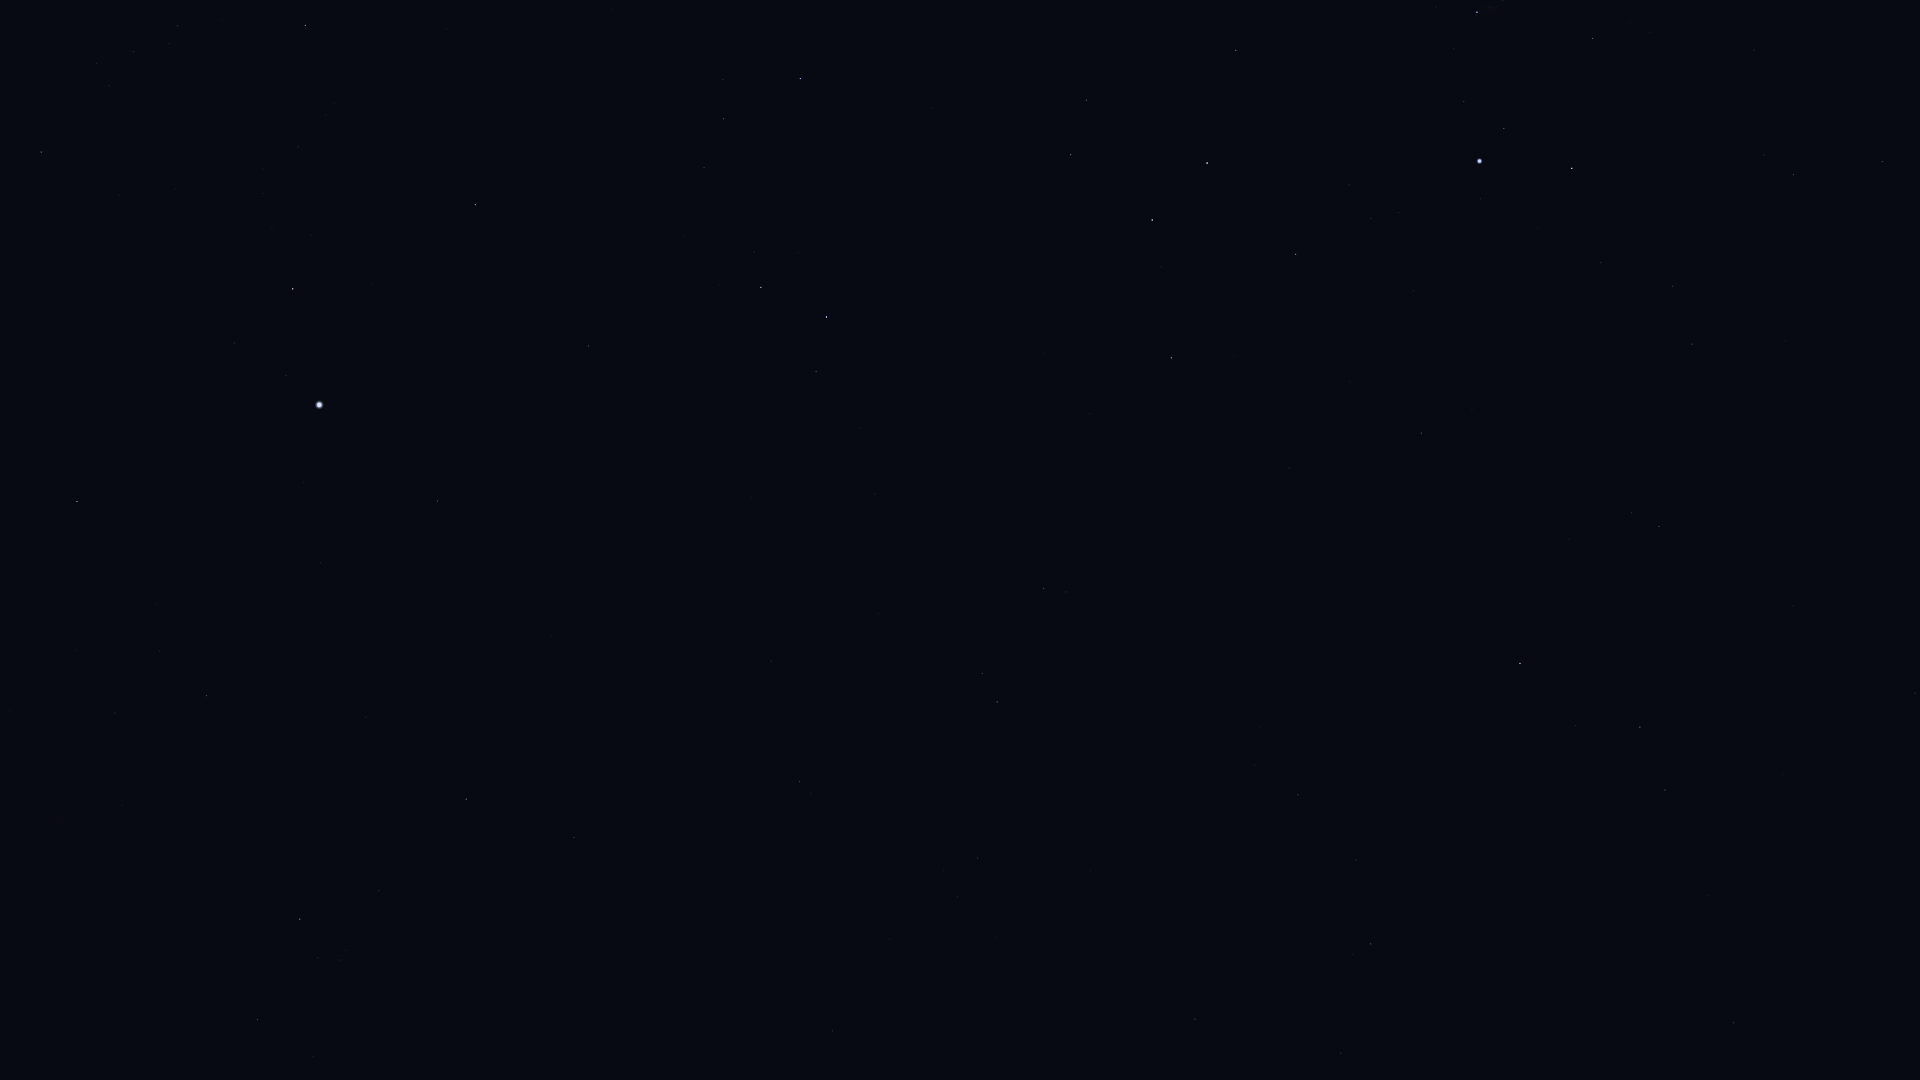

The data file committed next to this chart (first rows):
Star_ID, Name, X, Y
13701, Azha, 1734, 1023
13993, Ayeyarwady, 1416, 1055
14146, HIP 14146, 1341, 1053
14879, Dalim, 1195, 1019
15197, Zibal, 1709, 895
15510, HIP 15510, 833, 1031
15578, Intan, 1068, 992
16537, Ran, 1665, 790
16611, HIP 16611, 1356, 860
17096, Tupi, 570, 985
17378, Rana, 1640, 727
17440, HIP 17440, 257, 1020
17651, HIP 17651, 1298, 795
17797, HIP 17797, 944, 870
17874, HIP 17874, 978, 858
18543, Zaurak, 1520, 664
18597, HIP 18597, 339, 960
19587, Beid, 1659, 527
19747, HIP 19747, 800, 782
19780, HIP 19780, 300, 919
19849, Keid, 1632, 513
19893, HIP 19893, 574, 838
19921, HIP 19921, 379, 891
21248, Beemim, 982, 674
21060, HIP 21060, 713, 729
21109, Hoggar, 1905, 300
21281, HIP 21281, 466, 799
21393, Theemin, 1044, 588
21444, HIP 21444, 1692, 344
21594, Sceptrum, 1421, 433
21770, HIP 21770, 771, 661
21861, HIP 21861, 879, 613
21949, HIP 21949, 58, 915
22109, HIP 22109, 1673, 286
22491, Mouhoun, 1159, 458
22701, HIP 22701, 1601, 263
22730, HIP 22730, 1797, 180
23685, HIP 23685, 1171, 358
23875, Cursa, 1572, 168
24244, HIP 24244, 1399, 213
24305, HIP 24305, 1296, 254
24327, HIP 24327, 1371, 219
24436, Rigel, 1480, 161
24845, HIP 24845, 1349, 185
24873, HIP 24873, 1368, 174
25606, Nihal, 1152, 220
25859, HIP 25859, 816, 372
25985, Arneb, 1207, 163
26069, HIP 26069, 207, 696
26241, Hatysa, 1477, 12
26634, Phact, 827, 317
27100, HIP 27100, 115, 713
27288, HIP 27288, 1236, 50
27321, HIP 27321, 437, 501
27530, HIP 27530, 320, 563
27628, Wazn, 761, 287
27890, HIP 27890, 160, 651
28199, HIP 28199, 754, 252
28328, HIP 28328, 588, 346
29034, Elkurud, 685, 236
... 10 more rows
